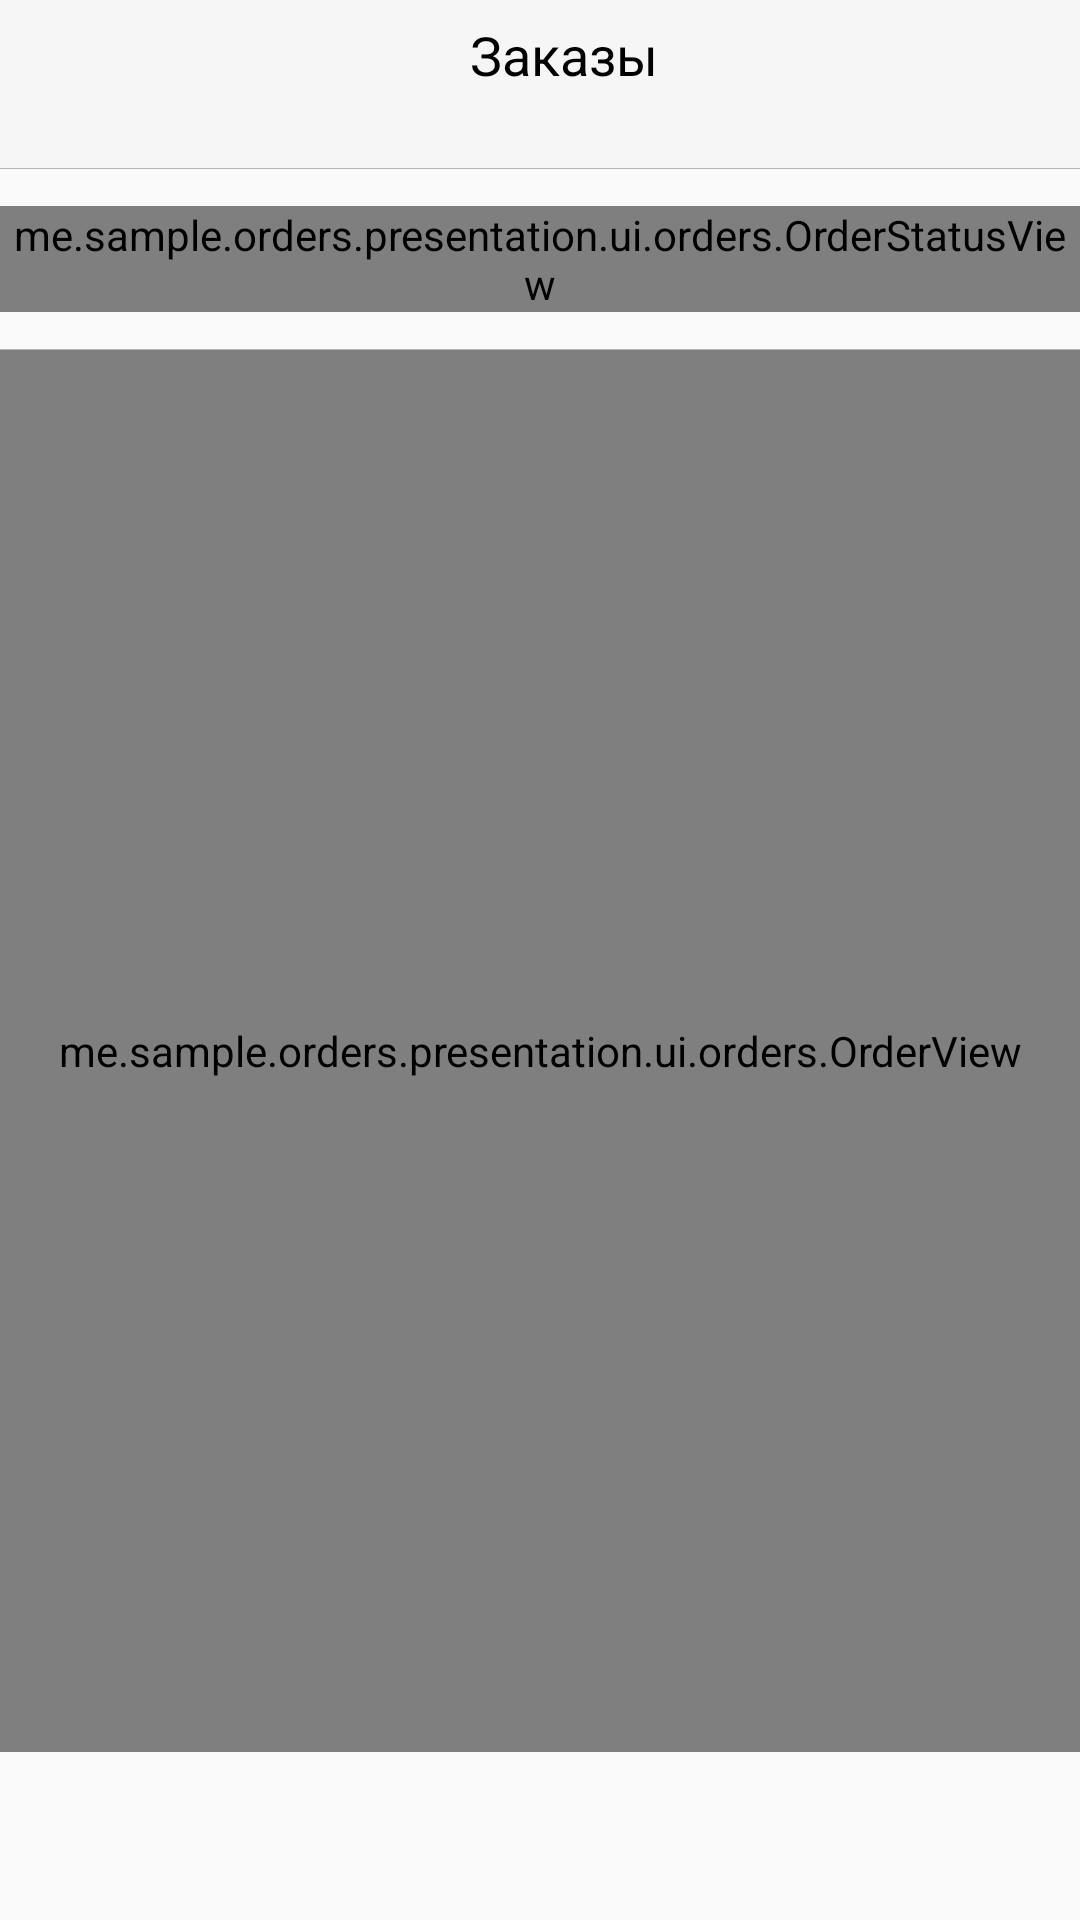

The Android layout XML behind this screen, and the referenced resources:
<!-- AndroidManifest.xml: application theme AppTheme -->
<!-- res/layout/fragment_orders.xml -->
<?xml version="1.0" encoding="utf-8"?>
<androidx.coordinatorlayout.widget.CoordinatorLayout xmlns:android="http://schemas.android.com/apk/res/android"
    xmlns:app="http://schemas.android.com/apk/res-auto"
    xmlns:tools="http://schemas.android.com/tools"
    android:id="@+id/mainContainer"
    android:layout_width="match_parent"
    android:layout_height="match_parent"
    tools:ignore="KeyboardInaccessibleWidget">

    <FrameLayout
        android:layout_width="match_parent"
        android:layout_height="match_parent">

        <LinearLayout
            android:layout_width="match_parent"
            android:layout_height="match_parent"
            android:orientation="vertical">

            <androidx.appcompat.widget.Toolbar
                android:id="@+id/toolbar"
                style="@style/ToolbarStyle"
                app:layout_constraintEnd_toEndOf="parent"
                app:layout_constraintStart_toStartOf="parent"
                app:layout_constraintTop_toTopOf="parent">

                <LinearLayout
                    android:layout_width="match_parent"
                    android:layout_height="match_parent"
                    android:orientation="vertical">

                    <TextView
                        android:layout_width="wrap_content"
                        android:layout_height="wrap_content"
                        android:layout_gravity="center_horizontal"
                        android:layout_marginTop="6dp"
                        android:text="@string/title_orders"
                        android:textColor="@color/black"
                        android:textSize="18sp" />

                    <TextView
                        android:id="@+id/orderTextView"
                        android:layout_width="wrap_content"
                        android:layout_height="wrap_content"
                        android:layout_gravity="center_horizontal"
                        android:drawablePadding="6dp"
                        android:textColor="@color/gray"
                        android:textSize="14sp"
                        tools:drawableEnd="@drawable/ic_arrow_down"
                        tools:text="@string/title_customer" />

                </LinearLayout>

            </androidx.appcompat.widget.Toolbar>

            <View
                android:layout_width="match_parent"
                android:layout_height="1px"
                android:layout_gravity="bottom"
                android:background="@color/gray" />

            <FrameLayout
                android:layout_width="match_parent"
                android:layout_height="60dp">

                <me.sample.orders.presentation.ui.orders.OrderStatusView
                    android:id="@+id/orderStatusView"
                    android:layout_width="match_parent"
                    android:layout_height="wrap_content"
                    android:layout_gravity="center_vertical" />

            </FrameLayout>

            <View
                android:layout_width="match_parent"
                android:layout_height="1px"
                android:layout_gravity="bottom"
                android:background="@color/gray" />

            <me.sample.orders.presentation.ui.orders.OrderView
                android:id="@+id/orderView"
                android:layout_width="match_parent"
                android:layout_height="match_parent"
                android:layout_marginBottom="56dp" />

        </LinearLayout>

        <me.sample.orders.presentation.ui.ShadowView
            android:id="@+id/shadowPanelView"
            android:layout_width="match_parent"
            android:layout_height="match_parent"
            android:layout_marginTop="?android:attr/actionBarSize"
            android:background="#33000000"
            android:visibility="gone" />

        <me.sample.orders.presentation.ui.orders.OrderModeView
            android:id="@+id/orderModeView"
            android:layout_width="match_parent"
            android:layout_height="wrap_content"
            android:layout_marginTop="?android:attr/actionBarSize"
            android:visibility="gone" />

    </FrameLayout>

</androidx.coordinatorlayout.widget.CoordinatorLayout>
<!-- resources referenced by this layout -->
<resources>
  <color name="black">#000000</color>
  <color name="gray">#B3B3B3</color>
  <!-- drawable ic_arrow_down (drawable) -->
  <vector xmlns:android="http://schemas.android.com/apk/res/android"
      android:width="10dp"
      android:height="6dp"
      android:viewportWidth="10"
      android:viewportHeight="6">
    <path
        android:pathData="M1,1L5,5L9,1"
        android:strokeLineJoin="round"
        android:strokeWidth="2"
        android:fillColor="#00000000"
        android:strokeColor="#B3B3B3"
        android:strokeLineCap="round"/>
  </vector>
  <string name="title_customer">Я покупатель</string>
  <string name="title_orders">Заказы</string>
  <style name="ToolbarStyle">
          <item name="android:layout_width">match_parent</item>
          <item name="android:layout_height">?android:attr/actionBarSize</item>
          <item name="android:contentInsetStart">0dp</item>
          <item name="android:gravity">center_vertical</item>
          <item name="android:textAppearance">@style/ToolbarTextAppearance</item>
          <item name="android:background">@color/semi_white</item>
      </style>
  <style name="AppTheme" parent="Theme.MaterialComponents.Light.NoActionBar.Bridge">
          
          <item name="colorPrimary">@color/colorPrimary</item>
          <item name="colorPrimaryDark">@color/colorPrimaryDark</item>
          <item name="colorAccent">@color/colorAccent</item>
      </style>
  <style name="ToolbarTextAppearance">
          <item name="android:textColor">@color/black</item>
          <item name="android:textSize">18sp</item>
      </style>
  <color name="semi_white">#F6F6F6</color>
  <color name="colorPrimary">#008577</color>
  <color name="colorPrimaryDark">#00574B</color>
  <color name="colorAccent">#D81B60</color>
</resources>
